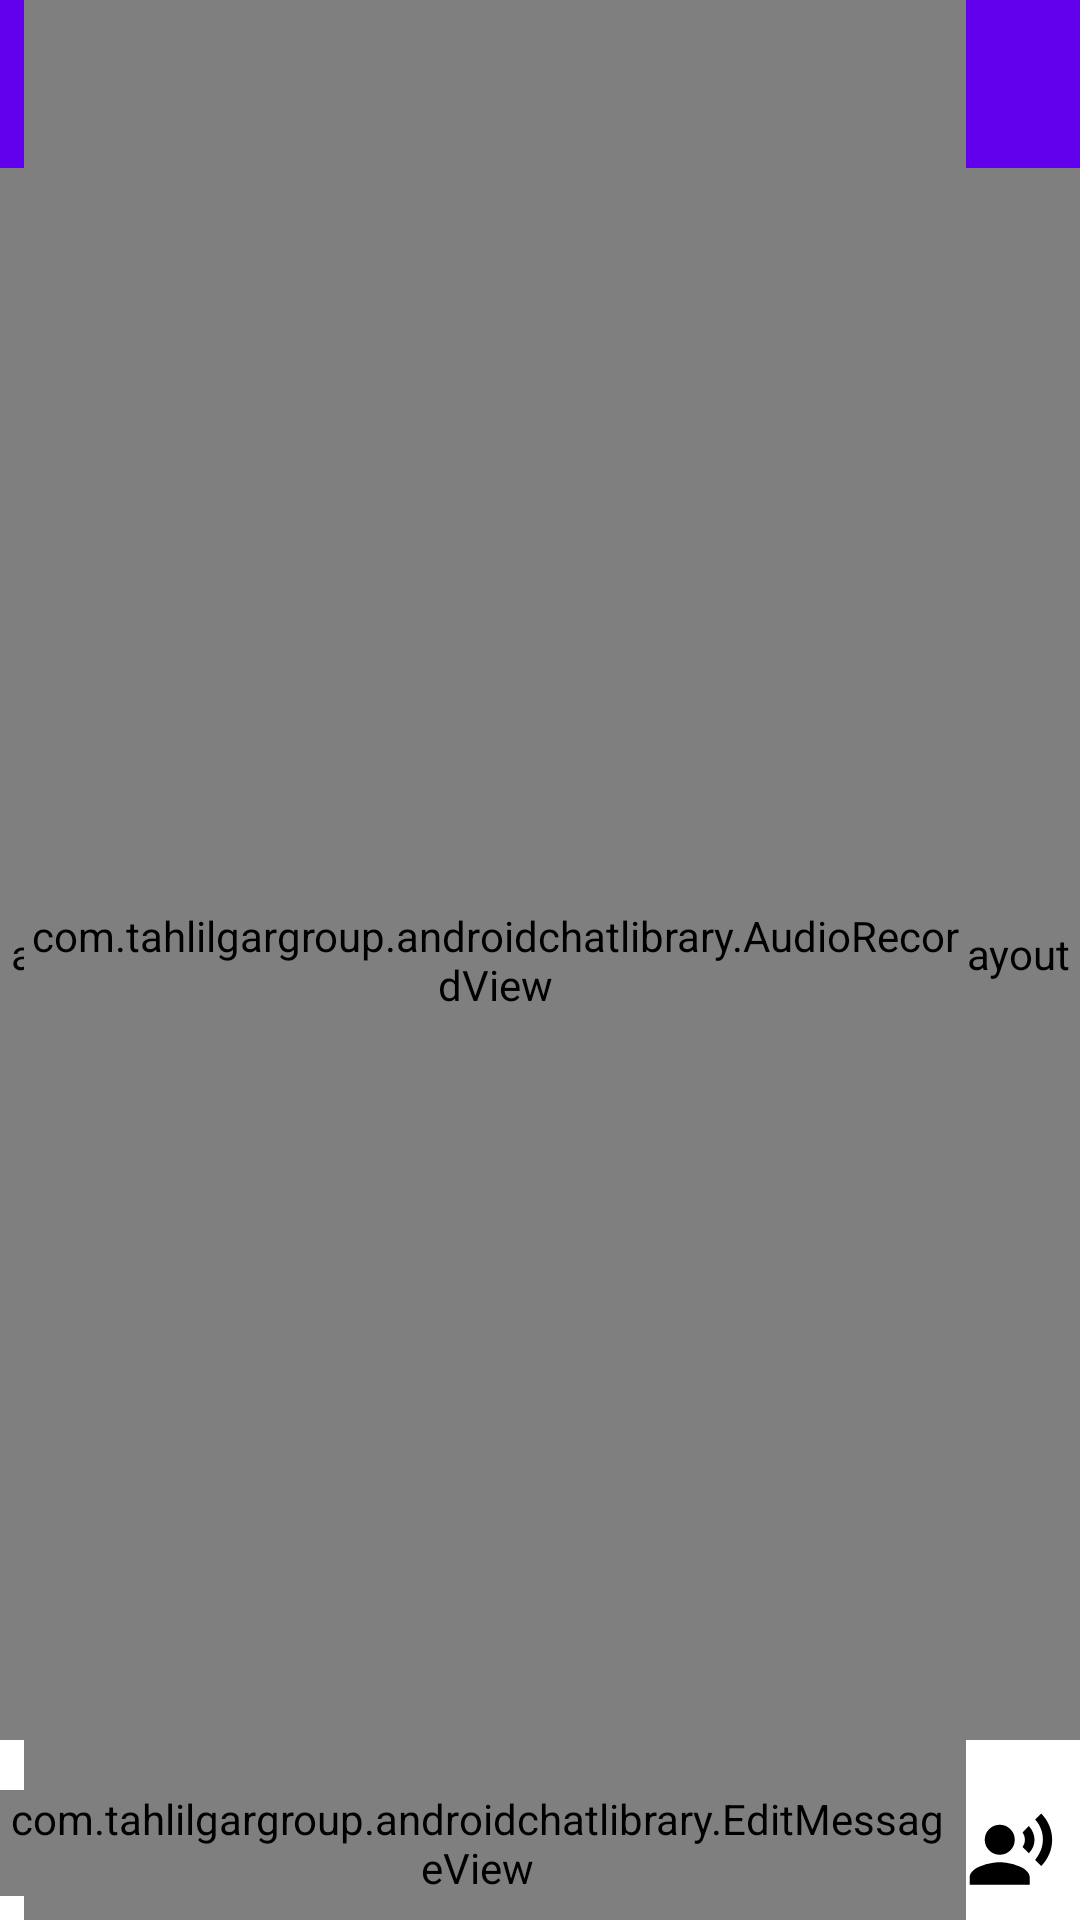

Android layout source for this screen:
<!-- AndroidManifest.xml: fallback theme Theme.MaterialComponents.DayNight.NoActionBar -->
<!-- res/layout/activity_chat.xml -->
<?xml version="1.0" encoding="utf-8"?>
<androidx.constraintlayout.widget.ConstraintLayout xmlns:android="http://schemas.android.com/apk/res/android"
    xmlns:app="http://schemas.android.com/apk/res-auto"
    xmlns:tools="http://schemas.android.com/tools"
    android:layout_width="match_parent"
    android:layout_height="match_parent">

    <com.google.android.material.appbar.AppBarLayout
        android:layout_width="match_parent"
        android:id="@+id/bar"
        android:layout_height="?attr/actionBarSize"
        android:gravity="center"
        android:theme="@style/AppTheme.AppBarOverlay"
        app:layout_constraintEnd_toEndOf="parent"
        app:layout_constraintStart_toStartOf="parent"
        app:layout_constraintTop_toTopOf="parent">

        <androidx.constraintlayout.widget.ConstraintLayout
            android:layout_width="match_parent"
            android:layout_height="wrap_content">

            <ImageButton
                android:id="@+id/ChatRefreshBtn"
                android:layout_width="0dp"
                android:layout_height="0dp"
                android:layout_marginStart="8dp"
                android:layout_marginTop="8dp"
                android:layout_marginEnd="8dp"
                android:layout_marginBottom="8dp"
                android:background="@drawable/click_bg"
                android:onClick="RefreshChat"
                android:scaleType="fitCenter"
                android:src="@drawable/ic_refresh_black_24dp"
                android:visibility="gone"
                app:layout_constraintBottom_toBottomOf="parent"
                app:layout_constraintEnd_toStartOf="@+id/guideline10"
                app:layout_constraintStart_toStartOf="@+id/guideline11"
                app:layout_constraintTop_toTopOf="parent" />

            <TextView
                android:id="@+id/txtState"
                android:layout_width="wrap_content"
                android:layout_height="wrap_content"
                android:layout_marginStart="8dp"
                android:layout_marginTop="8dp"
                android:layout_marginEnd="8dp"
                android:layout_marginBottom="8dp"
                android:text="@string/Connecting"
                android:textColor="@android:color/background_light"
                app:layout_constraintBottom_toBottomOf="@+id/ChatRefreshBtn"
                app:layout_constraintEnd_toStartOf="@+id/guideline9"
                app:layout_constraintStart_toStartOf="@+id/guideline10"
                app:layout_constraintTop_toTopOf="@+id/ChatRefreshBtn" />

            <TextView
                android:id="@+id/txtOperatorName"
                android:layout_width="wrap_content"
                android:layout_height="wrap_content"
                android:layout_marginStart="8dp"
                android:layout_marginTop="8dp"
                android:layout_marginEnd="8dp"
                android:layout_marginBottom="8dp"
                android:text="اپراتور"
                android:textColor="@android:color/white"
                app:layout_constraintBottom_toBottomOf="parent"
                app:layout_constraintEnd_toStartOf="@+id/guideline11"
                app:layout_constraintStart_toStartOf="@+id/guideline8"
                app:layout_constraintTop_toTopOf="parent" />

            <androidx.constraintlayout.widget.Guideline
                android:id="@+id/guideline8"
                android:layout_width="wrap_content"
                android:layout_height="wrap_content"
                android:orientation="vertical"
                app:layout_constraintGuide_percent="0.2" />

            <androidx.constraintlayout.widget.Guideline
                android:id="@+id/guideline9"
                android:layout_width="wrap_content"
                android:layout_height="wrap_content"
                android:orientation="vertical"
                app:layout_constraintGuide_percent="0.8" />

            <androidx.constraintlayout.widget.Guideline
                android:id="@+id/guideline10"
                android:layout_width="wrap_content"
                android:layout_height="wrap_content"
                android:orientation="vertical"
                app:layout_constraintGuide_percent="0.55" />

            <androidx.constraintlayout.widget.Guideline
                android:id="@+id/guideline11"
                android:layout_width="wrap_content"
                android:layout_height="wrap_content"
                android:orientation="vertical"
                app:layout_constraintGuide_percent="0.45" />
        </androidx.constraintlayout.widget.ConstraintLayout>

    </com.google.android.material.appbar.AppBarLayout>

    <ImageView
        android:id="@+id/chatLoadingImg"
        android:layout_width="40dp"
        android:layout_height="40dp"
        android:layout_marginStart="8dp"
        android:layout_marginBottom="8dp"
        android:src="@drawable/loading"
        app:layout_constraintBottom_toBottomOf="@+id/mySwipe"
        app:layout_constraintEnd_toEndOf="@+id/mySwipe"
        app:layout_constraintStart_toStartOf="@+id/mySwipe"
        app:layout_constraintTop_toTopOf="@+id/mySwipe" />


    <androidx.swiperefreshlayout.widget.SwipeRefreshLayout
        android:id="@+id/mySwipe"
        android:layout_width="match_parent"
        android:layout_height="0dp"
        android:layout_marginBottom="60dp"
        app:layout_constraintBottom_toBottomOf="parent"
        app:layout_constraintTop_toBottomOf="@+id/bar">


        <androidx.recyclerview.widget.RecyclerView
            android:id="@+id/chat_recycler_view"
            android:layout_width="match_parent"
            android:layout_height="0dp"
            android:clipToPadding="false"
            app:layout_constraintTop_toBottomOf="@+id/bar"
            tools:ignore="MissingConstraints"
            tools:layout_editor_absoluteX="0dp" />


    </androidx.swiperefreshlayout.widget.SwipeRefreshLayout>

    <ImageButton
        android:id="@+id/speakmsgImg"
        android:layout_width="wrap_content"
        android:layout_height="wrap_content"
        android:layout_marginEnd="8dp"
        android:layout_marginBottom="8dp"
        android:background="@android:color/transparent"
        android:contentDescription="TODO"
        android:onClick="voiceTotxt"
        android:src="@drawable/speak"
        app:layout_constraintBottom_toBottomOf="parent"
        app:layout_constraintEnd_toEndOf="parent" />

    <com.tahlilgargroup.androidchatlibrary.AudioRecordView
        android:id="@+id/recordingView"
        android:layout_width="0dp"
        android:layout_height="match_parent"
        android:layout_gravity="bottom"
        android:layout_marginStart="8dp"
        android:visibility="visible"
        app:layout_constraintBottom_toBottomOf="parent"
        app:layout_constraintEnd_toStartOf="@+id/speakmsgImg"
        app:layout_constraintStart_toStartOf="parent" />

    <com.tahlilgargroup.androidchatlibrary.EditMessageView
        android:id="@+id/EditTool"
        android:layout_width="0dp"
        android:layout_height="wrap_content"
        android:layout_marginEnd="4dp"
        android:layout_marginBottom="8dp"
        app:layout_constraintBottom_toBottomOf="parent"
        app:layout_constraintEnd_toStartOf="@+id/speakmsgImg"
        app:layout_constraintStart_toStartOf="parent"
        tools:visibility="gone" />


</androidx.constraintlayout.widget.ConstraintLayout>
<!-- resources referenced by this layout -->
<resources>
  <!-- drawable click_bg (drawable) -->
  <?xml version="1.0" encoding="utf-8"?>
  <selector xmlns:android="http://schemas.android.com/apk/res/android">
      <item android:state_pressed="true">
          <shape android:shape="rectangle">
              <solid android:color="@android:color/white" />
              <corners android:bottomLeftRadius="45dp" android:bottomRightRadius="45dp" android:topLeftRadius="45dp" android:topRightRadius="45dp" />
              <stroke android:width="1.5dp" android:color="@color/colorPrimary" />
          </shape>
      </item>
      <item android:state_focused="true">
          <shape android:shape="rectangle">
              <stroke android:color="#ccffffff" />
          </shape>
      </item>
      <item android:drawable="@android:color/transparent">
          <shape android:shape="rectangle">
              <corners android:bottomLeftRadius="45dp" android:bottomRightRadius="45dp" android:topLeftRadius="45dp" android:topRightRadius="45dp" />
              <stroke android:width="1.5dp" android:color="@android:color/transparent" />
          </shape>
      </item>
  </selector>
  <!-- drawable loading (drawable) -->
  <?xml version="1.0" encoding="utf-8"?>
  <animation-list xmlns:android="http://schemas.android.com/apk/res/android">
      <item
          android:drawable="@drawable/loading1"
          android:duration="70" />
      <item
          android:drawable="@drawable/loading2"
          android:duration="70" />
      <item
          android:drawable="@drawable/loading3"
          android:duration="70" />
      <item
          android:drawable="@drawable/loading4"
          android:duration="70" />
      <item
          android:drawable="@drawable/loading5"
          android:duration="70" />
      <item
          android:drawable="@drawable/loading6"
          android:duration="70" />
      <item
          android:drawable="@drawable/loading7"
          android:duration="70" />
      <item
          android:drawable="@drawable/loading8"
          android:duration="70" />
      <item
          android:drawable="@drawable/loading9"
          android:duration="70" />
      <item
          android:drawable="@drawable/loading10"
          android:duration="70" />
  </animation-list>
  <!-- drawable speak (drawable) -->
  <vector xmlns:android="http://schemas.android.com/apk/res/android"
      android:width="30dp"
      android:height="30dp"
      android:viewportWidth="24.0"
      android:viewportHeight="24.0">
      <path
          android:fillColor="#FF000000"
          android:pathData="M9,9m-4,0a4,4 0,1 1,8 0a4,4 0,1 1,-8 0" />
      <path
          android:fillColor="#FF000000"
          android:pathData="M9,15c-2.67,0 -8,1.34 -8,4v2h16v-2c0,-2.66 -5.33,-4 -8,-4zM16.76,5.36l-1.68,1.69c0.84,1.18 0.84,2.71 0,3.89l1.68,1.69c2.02,-2.02 2.02,-5.07 0,-7.27zM20.07,2l-1.63,1.63c2.77,3.02 2.77,7.56 0,10.74L20.07,16c3.9,-3.89 3.91,-9.95 0,-14z" />
  </vector>
  <string name="Connecting">Connecting…</string>
  <style name="AppTheme.AppBarOverlay" parent="ThemeOverlay.AppCompat.Dark.ActionBar" />
  <!-- drawable loading1: png bitmap (drawable, 9267 bytes) -->
  <!-- drawable loading2: png bitmap (drawable, 17348 bytes) -->
  <!-- drawable loading3: png bitmap (drawable, 21370 bytes) -->
  <!-- drawable loading4: png bitmap (drawable, 21882 bytes) -->
  <!-- drawable loading5: png bitmap (drawable, 24469 bytes) -->
  <!-- drawable loading6: png bitmap (drawable, 24861 bytes) -->
  <!-- drawable loading7: png bitmap (drawable, 30157 bytes) -->
  <!-- drawable loading8: png bitmap (drawable, 29796 bytes) -->
  <!-- drawable loading9: png bitmap (drawable, 29925 bytes) -->
  <!-- drawable loading10: png bitmap (drawable, 26505 bytes) -->
  <!-- not gathered from this repository: default colours our renderer supplied (Android Studio template values) -->
  <color name="colorPrimary">#FF6200EE</color>
</resources>
